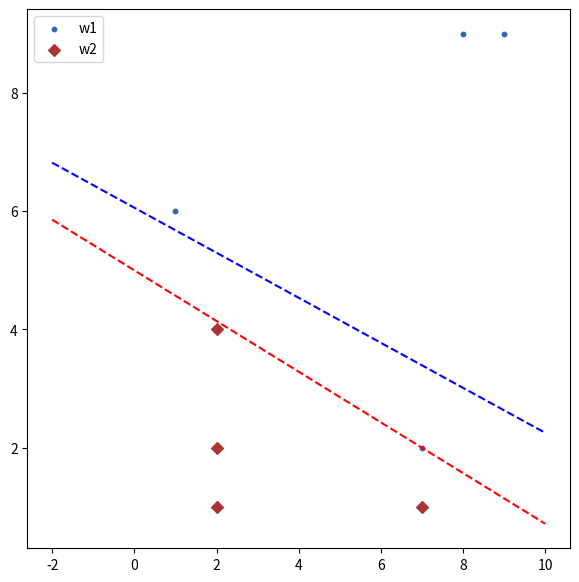

The matplotlib source for this figure:
# import seaborn as sns
import numpy as np
import matplotlib.pyplot as plt
# import pandas as pd

def perceptron():
    w1 = np.array([[1, 1, 6], [1, 7, 2], [1, 8, 9], [1, 9, 9]])
    w2 = np.array([[1, 2, 1], [1, 2, 2], [1, 2, 4], [1, 7, 1]])
    data = np.concatenate([w1, -w2], axis = 0)
    print(data)
    w1 = np.array([[1, 6], [7, 2], [8, 9], [9, 9]])
    w2 = np.array([[2, 1], [2, 2], [2, 4], [7, 1]])
    total_epoch = [0, 0]
    for learning_rate in [0.1]:
        k = 0
        Q = 0                           #criterian theta
        a = np.array([0.1, 0.1, 0.1])            #weights
        missclasified_vectors = True
        epoch = 1
        while((missclasified_vectors) or not(k == 0)):
            if(k == 0):
                print("\n\n\nEpoch : ", epoch)
                epoch = epoch + 1
                missclasified_vectors = False
            print("Data index : ", k)
            print("weights : ", a)
            print("Data point : ", np.array(data[k]))
            dot_product = np.dot(a, data[k])
            print("The dot product is : ", dot_product)
            if(dot_product <= 0):            
                a = a + learning_rate * data[k]
                missclasified_vectors = True
            k = (k + 1) % (len(data))
    print("The final weight vector is : ", a)
    f, ax = plt.subplots(figsize=(7, 7))
    c1, c2 = "#3366AA", "#AA3333"
    ax.scatter(*w1.T, c=c1,s = 10, label = "w1")
    ax.legend()
    ax.scatter(*w2.T, c=c2, marker="D", label = "w2")
    ax.legend()
    x_vec = np.linspace(-2, 10, 5)
    y_vec = ((a[1] * x_vec) + a[0])/a[2]
    y_vec = -y_vec   
    plt.plot(x_vec, y_vec, 'r--')

    b = np.array([1, 1, 1, 1, 1, 1, 1, 1])
    # b = np.array([1, 1, 1, 1])

    # data = [[1, 1, 2], [1, 2, 0], [-1, -3, -1], [-1, -2, -3]]
    # print(data)
    data_pinv = np.linalg.pinv(data)
    print("pinv : \n", data_pinv)
    # print(data_pinv, "\n", data_pinv.shape)
    a = data_pinv.dot(b.T)
    print(a)
    # a = np.array(a[0])
    x_vec = np.linspace(-2, 10, 5)
    y_vec = ((a[1] * x_vec) + a[0])/a[2]
    y_vec = -y_vec   
    plt.plot(x_vec, y_vec, 'b--')
    plt.show()

if(__name__ == '__main__'):
    perceptron()

# [-1.18701981  0.07460574  0.19591589]